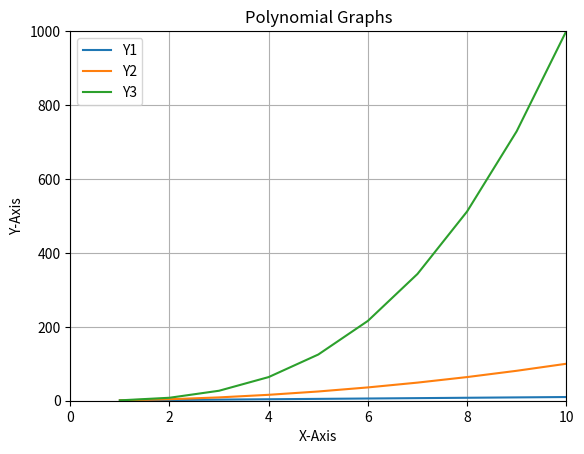

The script that saved this image:
import matplotlib.pyplot as plt

"""
Y = [5, 7, 9, 11, 13 ]
plt.plot(Y)
plt.show()

X = list(range(10))
Y = [n**2 for n in X]
print(X)
print(Y)
plt.plot(X,Y)
plt.show()
"""
X = list(range(1,11))
Y1= [n for n in X]
Y2 = [n*n for n in X]
Y3 = [n*n*n for n in X]

print(X)
print(Y1)
print(Y2)
print(Y3)

plt.plot(X,Y1, label ="Y1")
plt.plot(X,Y2, label ="Y2")
plt.plot(X,Y3, label ="Y3")

plt.legend()
plt.xlabel("X-Axis")
plt.ylabel("Y-Axis")
plt.title("Polynomial Graphs")
plt.grid(True)

plt.xlim(0,10)
plt.ylim(0,1000)

plt.savefig("PolynomialGraphs.png")
plt.show()